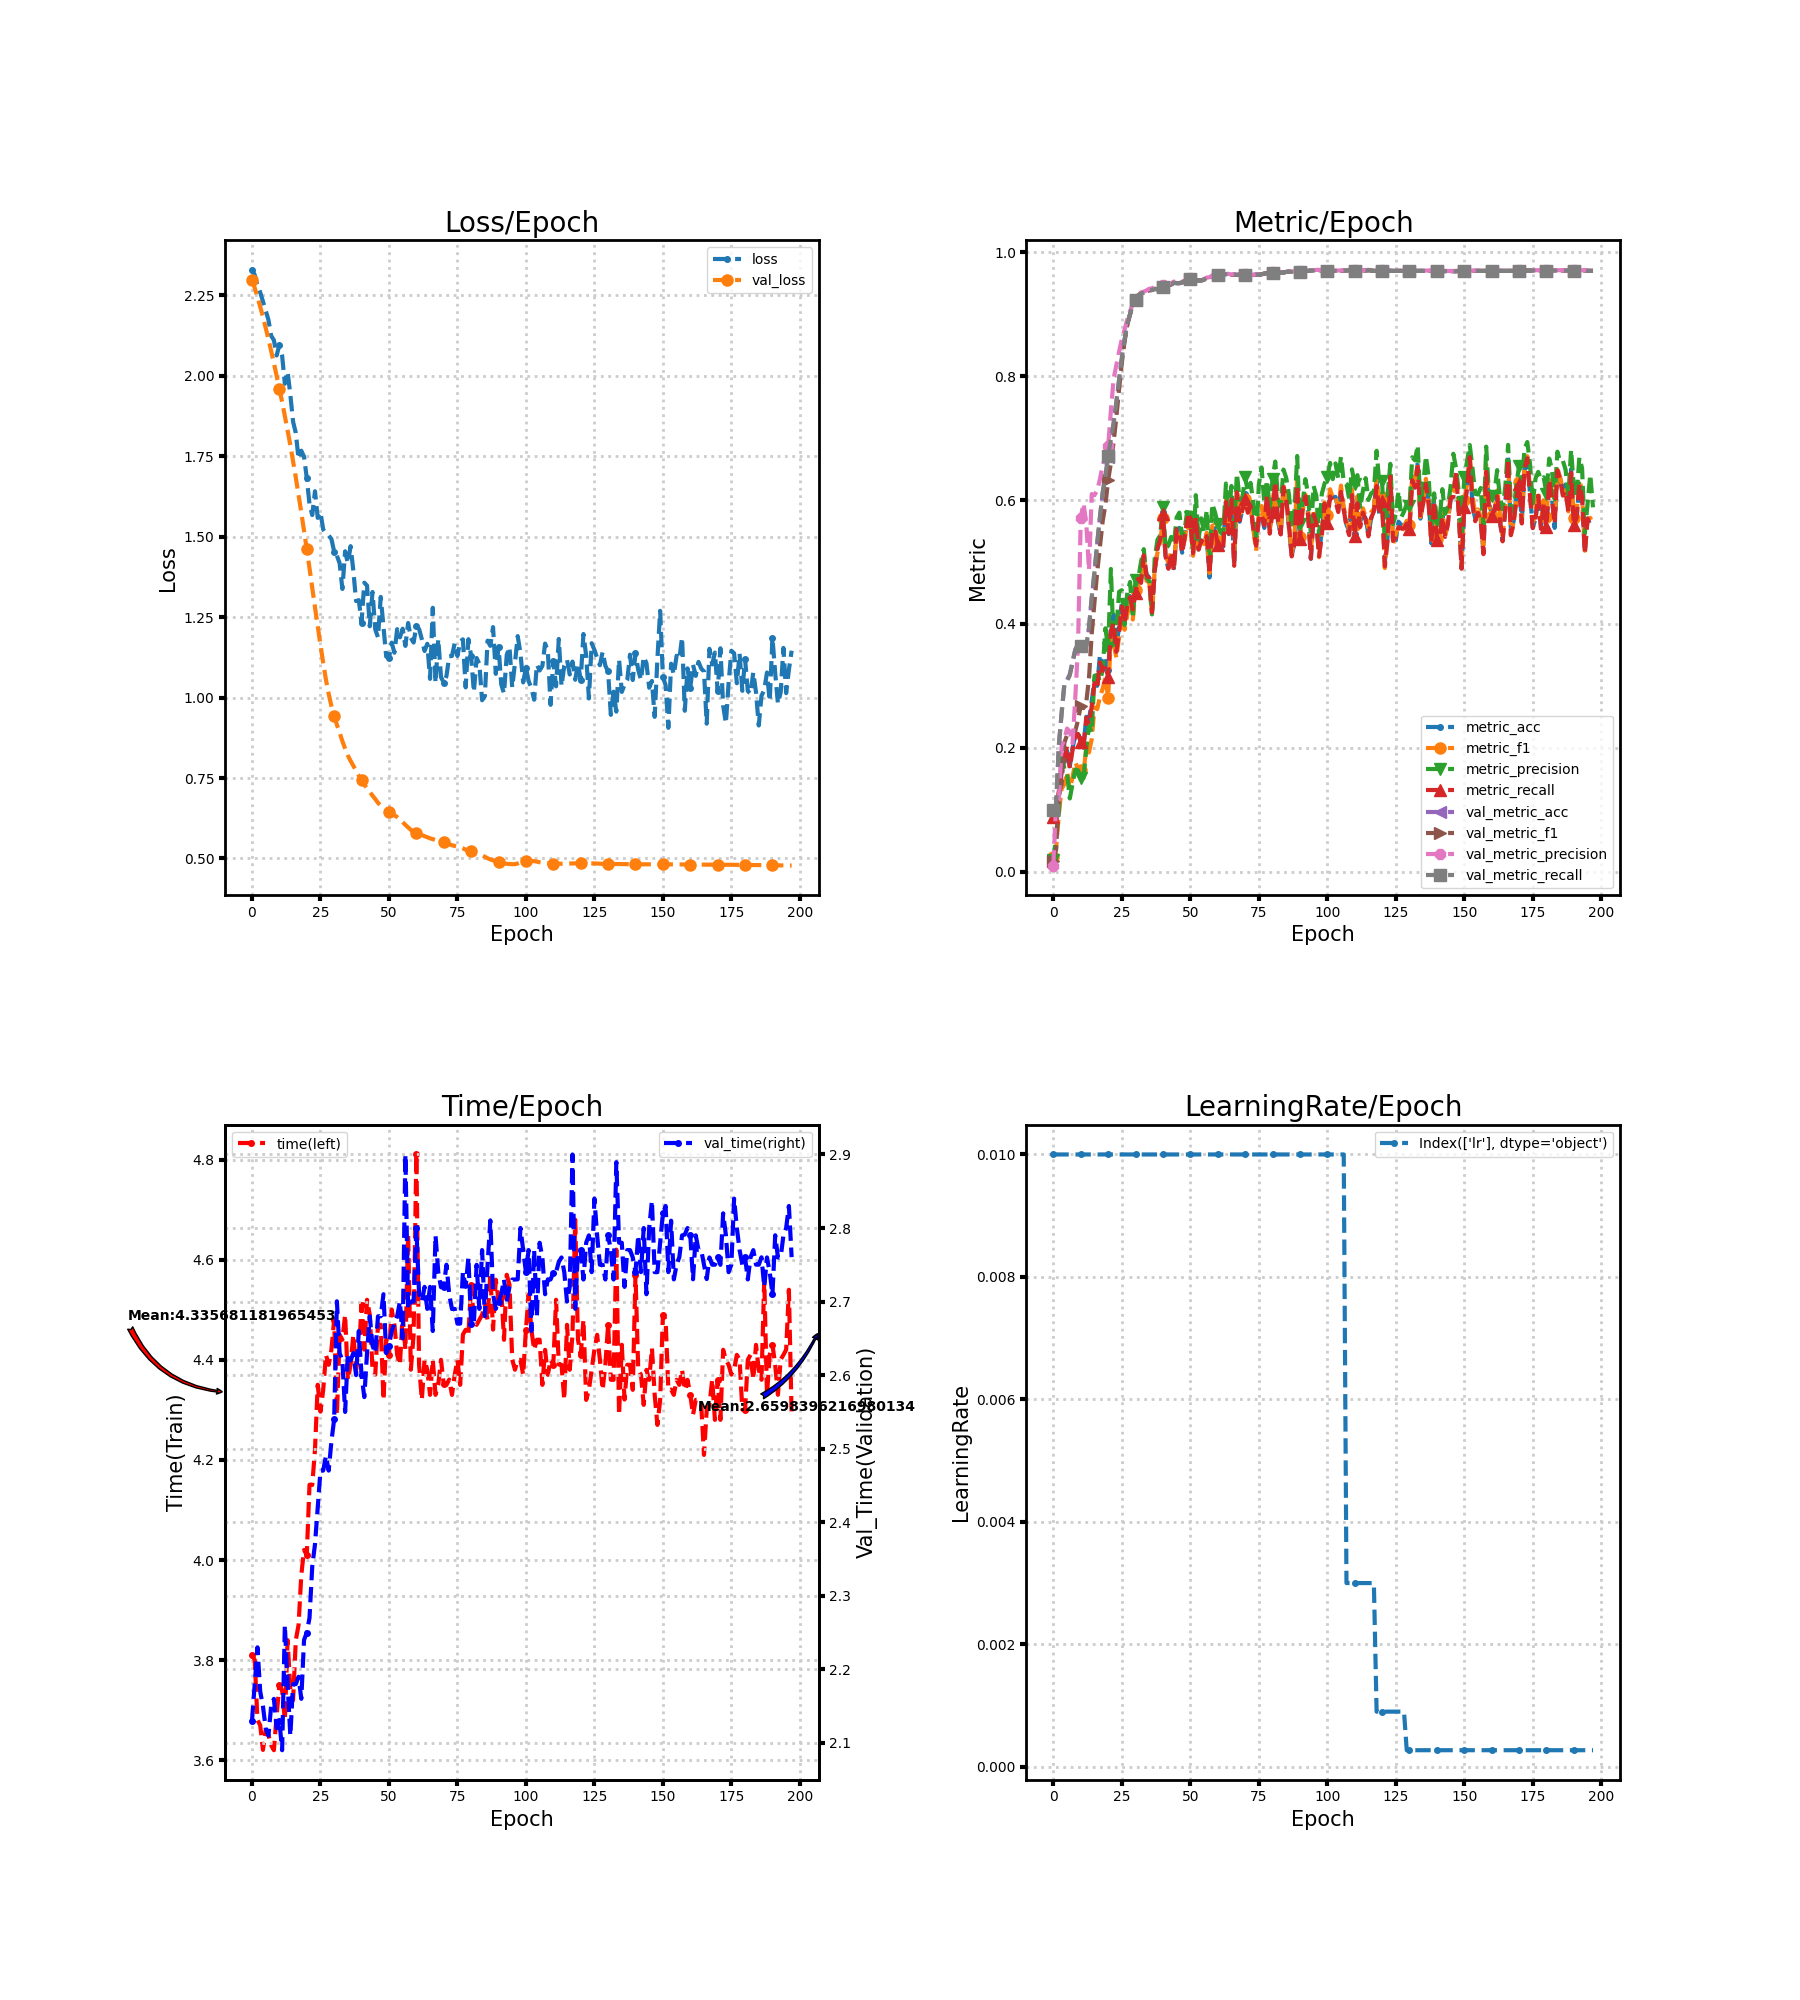

The data file committed next to this chart (first rows):
loss, metric_acc, metric_f1, metric_precision, metric_recall, time, lr, val_loss, val_metric_acc, val_metric_f1, val_metric_precision, val_metric_recall, val_time
2.33, 0.09, 0.02412, 0.01823, 0.08762, 3.81, 0.01, 2.299, 0.09889, 0.01803, 0.009911, 0.09944, 2.13
2.314, 0.08, 0.03794, 0.05866, 0.08024, 3.8, 0.01, 2.273, 0.1072, 0.03548, 0.1111, 0.1078, 2.18
2.28, 0.125, 0.09271, 0.0953, 0.1314, 3.68, 0.01, 2.245, 0.2033, 0.1266, 0.1156, 0.204, 2.23
2.26, 0.16, 0.1339, 0.1934, 0.1636, 3.67, 0.01, 2.215, 0.2556, 0.141, 0.2028, 0.2547, 2.17
2.232, 0.175, 0.1409, 0.1661, 0.184, 3.621, 0.01, 2.183, 0.3028, 0.208, 0.2132, 0.301, 2.15
2.203, 0.195, 0.1609, 0.1592, 0.2024, 3.66, 0.01, 2.15, 0.3094, 0.2206, 0.231, 0.3076, 2.12
2.174, 0.17, 0.1331, 0.1182, 0.1674, 3.651, 0.01, 2.115, 0.3189, 0.2173, 0.226, 0.3171, 2.11
2.125, 0.2, 0.1527, 0.1417, 0.1962, 3.63, 0.01, 2.078, 0.3389, 0.2222, 0.2073, 0.3372, 2.15
2.111, 0.22, 0.1765, 0.165, 0.2214, 3.62, 0.01, 2.04, 0.3589, 0.2272, 0.2805, 0.3575, 2.16
2.063, 0.225, 0.1667, 0.1637, 0.2224, 3.69, 0.01, 2, 0.3672, 0.2445, 0.3645, 0.3664, 2.12
2.096, 0.21, 0.1641, 0.1516, 0.2098, 3.75, 0.01, 1.96, 0.365, 0.2682, 0.5715, 0.3649, 2.13
2.063, 0.2, 0.1585, 0.1512, 0.2007, 3.74, 0.01, 1.919, 0.3561, 0.2641, 0.5945, 0.3567, 2.09
1.975, 0.25, 0.2007, 0.1973, 0.2488, 3.68, 0.01, 1.875, 0.3639, 0.2731, 0.5634, 0.3649, 2.26
2.013, 0.245, 0.1924, 0.2352, 0.2381, 3.84, 0.01, 1.831, 0.3928, 0.3122, 0.4867, 0.394, 2.18
1.942, 0.275, 0.2141, 0.2247, 0.2664, 3.74, 0.01, 1.784, 0.4411, 0.3837, 0.6096, 0.4425, 2.11
1.858, 0.31, 0.2652, 0.3162, 0.3043, 3.72, 0.01, 1.735, 0.4822, 0.4347, 0.6078, 0.4838, 2.18
1.822, 0.3, 0.2624, 0.3177, 0.2952, 3.84, 0.01, 1.684, 0.5289, 0.4832, 0.6156, 0.5307, 2.18
1.742, 0.35, 0.2821, 0.3074, 0.3379, 3.87, 0.01, 1.63, 0.5711, 0.5243, 0.6337, 0.573, 2.19
1.767, 0.335, 0.2954, 0.3256, 0.3243, 3.97, 0.01, 1.575, 0.6106, 0.5658, 0.6562, 0.6126, 2.16
1.749, 0.34, 0.3138, 0.3929, 0.3329, 4.02, 0.01, 1.519, 0.6361, 0.5926, 0.6693, 0.6383, 2.24
1.683, 0.325, 0.2797, 0.3608, 0.3143, 4.01, 0.01, 1.462, 0.6694, 0.6321, 0.6873, 0.6717, 2.25
1.601, 0.395, 0.3836, 0.4887, 0.389, 4.15, 0.01, 1.402, 0.6956, 0.6595, 0.7446, 0.6978, 2.27
1.567, 0.415, 0.3675, 0.3663, 0.4019, 4.15, 0.01, 1.341, 0.7228, 0.6938, 0.7962, 0.725, 2.34
1.641, 0.365, 0.3453, 0.3933, 0.3548, 4.22, 0.01, 1.281, 0.7567, 0.7343, 0.8178, 0.7588, 2.37
1.559, 0.395, 0.3798, 0.4519, 0.3867, 4.35, 0.01, 1.222, 0.7933, 0.7791, 0.8398, 0.7952, 2.42
1.576, 0.435, 0.4178, 0.4545, 0.4279, 4.297, 0.01, 1.163, 0.8283, 0.8218, 0.8601, 0.8298, 2.47
1.522, 0.41, 0.3906, 0.3983, 0.401, 4.34, 0.01, 1.108, 0.8583, 0.8562, 0.8748, 0.8593, 2.47
1.509, 0.44, 0.4144, 0.4503, 0.43, 4.41, 0.01, 1.056, 0.8839, 0.8832, 0.8922, 0.8845, 2.49
1.504, 0.445, 0.4428, 0.4677, 0.4431, 4.39, 0.01, 1.012, 0.9, 0.8997, 0.905, 0.9004, 2.47
1.493, 0.43, 0.4071, 0.4087, 0.4236, 4.421, 0.01, 0.9734, 0.9144, 0.9143, 0.9168, 0.9147, 2.51
1.454, 0.455, 0.4542, 0.4717, 0.4507, 4.48, 0.01, 0.9425, 0.9222, 0.9222, 0.9238, 0.9225, 2.54
1.441, 0.475, 0.4663, 0.4739, 0.4729, 4.29, 0.01, 0.9155, 0.9306, 0.9307, 0.9324, 0.9308, 2.7
1.417, 0.47, 0.4691, 0.4999, 0.4662, 4.45, 0.01, 0.8907, 0.9333, 0.9336, 0.9352, 0.9336, 2.63
1.338, 0.51, 0.51, 0.5207, 0.5107, 4.44, 0.01, 0.8646, 0.9344, 0.9347, 0.9365, 0.9347, 2.62
1.455, 0.48, 0.4695, 0.474, 0.4781, 4.49, 0.01, 0.8416, 0.9361, 0.9365, 0.9384, 0.9364, 2.55
1.417, 0.475, 0.4676, 0.4692, 0.4738, 4.36, 0.01, 0.82, 0.9383, 0.9388, 0.9411, 0.9386, 2.63
1.471, 0.42, 0.4144, 0.4153, 0.4188, 4.39, 0.01, 0.8031, 0.9389, 0.9393, 0.9419, 0.9392, 2.62
1.395, 0.485, 0.4888, 0.506, 0.4864, 4.45, 0.01, 0.7881, 0.9406, 0.941, 0.9438, 0.9409, 2.63
1.3, 0.52, 0.515, 0.5358, 0.5229, 4.38, 0.01, 0.7727, 0.94, 0.9405, 0.9435, 0.9404, 2.6
1.303, 0.54, 0.5322, 0.5433, 0.536, 4.41, 0.01, 0.7571, 0.9422, 0.9427, 0.9453, 0.9425, 2.66
1.233, 0.58, 0.5707, 0.5883, 0.5767, 4.51, 0.01, 0.7424, 0.9439, 0.9443, 0.9465, 0.9442, 2.6
1.357, 0.505, 0.5085, 0.5211, 0.5079, 4.42, 0.01, 0.7299, 0.9467, 0.947, 0.9489, 0.947, 2.57
1.348, 0.49, 0.4988, 0.5268, 0.489, 4.52, 0.01, 0.7182, 0.9478, 0.9481, 0.9499, 0.948, 2.63
1.222, 0.515, 0.5168, 0.5404, 0.5157, 4.49, 0.01, 0.7062, 0.9478, 0.9481, 0.9501, 0.948, 2.68
1.328, 0.49, 0.4956, 0.5282, 0.4855, 4.38, 0.01, 0.6952, 0.9506, 0.9509, 0.9527, 0.9508, 2.64
1.212, 0.55, 0.5495, 0.5718, 0.5529, 4.37, 0.01, 0.6848, 0.95, 0.9503, 0.9519, 0.9503, 2.63
1.187, 0.555, 0.5456, 0.5797, 0.55, 4.47, 0.01, 0.6728, 0.95, 0.9503, 0.9518, 0.9502, 2.68
1.313, 0.515, 0.5198, 0.5406, 0.514, 4.47, 0.01, 0.6645, 0.9511, 0.9513, 0.9525, 0.9514, 2.68
1.22, 0.545, 0.5365, 0.5545, 0.5414, 4.32, 0.01, 0.6584, 0.9533, 0.9535, 0.9545, 0.9535, 2.71
1.128, 0.575, 0.5711, 0.5863, 0.5714, 4.44, 0.01, 0.6516, 0.955, 0.9552, 0.9561, 0.9552, 2.63
1.122, 0.565, 0.562, 0.5731, 0.5667, 4.41, 0.01, 0.6457, 0.9572, 0.9574, 0.9581, 0.9574, 2.64
1.171, 0.515, 0.51, 0.5201, 0.5143, 4.501, 0.01, 0.6409, 0.955, 0.9551, 0.956, 0.9552, 2.66
1.139, 0.58, 0.5751, 0.6079, 0.5717, 4.47, 0.01, 0.6347, 0.9544, 0.9546, 0.9557, 0.9546, 2.67
1.213, 0.52, 0.5202, 0.5359, 0.5202, 4.41, 0.01, 0.6285, 0.9544, 0.9546, 0.9557, 0.9546, 2.68
1.187, 0.535, 0.5353, 0.5705, 0.5343, 4.39, 0.01, 0.6214, 0.9544, 0.9546, 0.9557, 0.9546, 2.7
1.214, 0.53, 0.5289, 0.5478, 0.53, 4.49, 0.01, 0.6132, 0.9556, 0.9557, 0.9567, 0.9558, 2.65
1.161, 0.54, 0.5472, 0.5839, 0.5417, 4.42, 0.01, 0.6043, 0.9583, 0.9584, 0.9592, 0.9585, 2.9
1.232, 0.475, 0.4823, 0.4985, 0.4802, 4.65, 0.01, 0.5966, 0.9589, 0.959, 0.9597, 0.9591, 2.69
1.185, 0.55, 0.5584, 0.5938, 0.5495, 4.38, 0.01, 0.5889, 0.9617, 0.9618, 0.9622, 0.9618, 2.7
1.171, 0.555, 0.5603, 0.5803, 0.5538, 4.45, 0.01, 0.5824, 0.9639, 0.964, 0.9644, 0.964, 2.7
... 138 more rows
